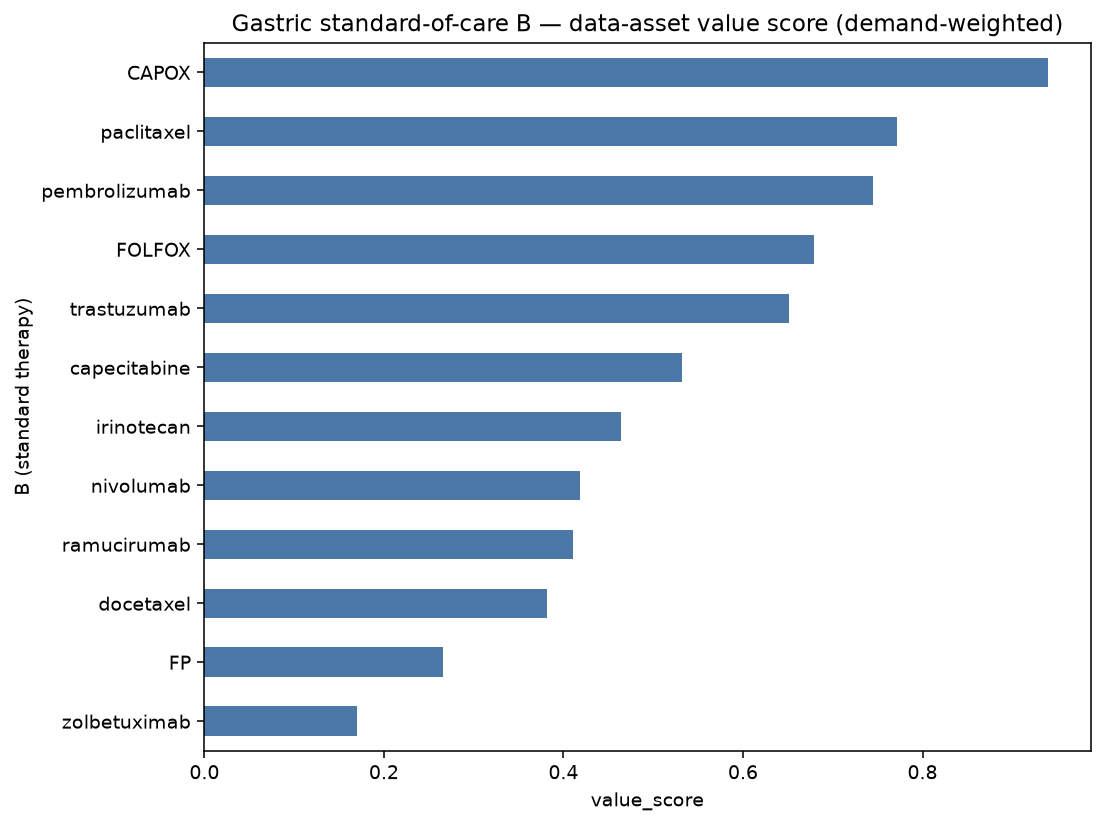

The table this chart was drawn from, first rows:
B (standard therapy), demand_breadth, sponsors, bigpharma, phase_weight, n_phase3, enroll_sum, tme_rel%, biomarker%, value_score
CAPOX, 17, 13, 4, 43.4, 12, 8276, 94, 88, 0.9402
paclitaxel, 13, 11, 5, 32.0, 8, 4385, 100, 100, 0.7721
pembrolizumab, 12, 11, 7, 27.0, 6, 4451, 83, 83, 0.7446
FOLFOX, 11, 9, 6, 26.0, 6, 5918, 82, 100, 0.6786
trastuzumab, 11, 8, 5, 26.8, 7, 4661, 91, 100, 0.6511
capecitabine, 9, 7, 4, 20.0, 4, 4573, 89, 89, 0.5324
irinotecan, 8, 7, 2, 21.2, 6, 2919, 88, 88, 0.464
nivolumab, 7, 7, 2, 14.8, 3, 4450, 100, 71, 0.4186
ramucirumab, 6, 6, 4, 15.2, 4, 1927, 100, 100, 0.4103
docetaxel, 6, 6, 2, 18.0, 6, 2758, 83, 100, 0.3821
FP, 4, 3, 2, 10.6, 3, 2702, 100, 100, 0.2658
zolbetuximab, 2, 2, 2, 4.6, 1, 2273, 100, 100, 0.1703
tislelizumab, 3, 3, 0, 6.2, 1, 708, 100, 100, 0.1664
SOX, 3, 2, 0, 7.6, 2, 1612, 100, 33, 0.1402
tucatinib, 3, 2, 3, 4.2, 0, 119, 0, 100, 0.1199
sintilimab, 2, 2, 0, 2.6, 0, 142, 100, 50, 0.06372
cyclophosphamide, 2, 2, 0, 2.6, 0, 96, 50, 100, 0.055
